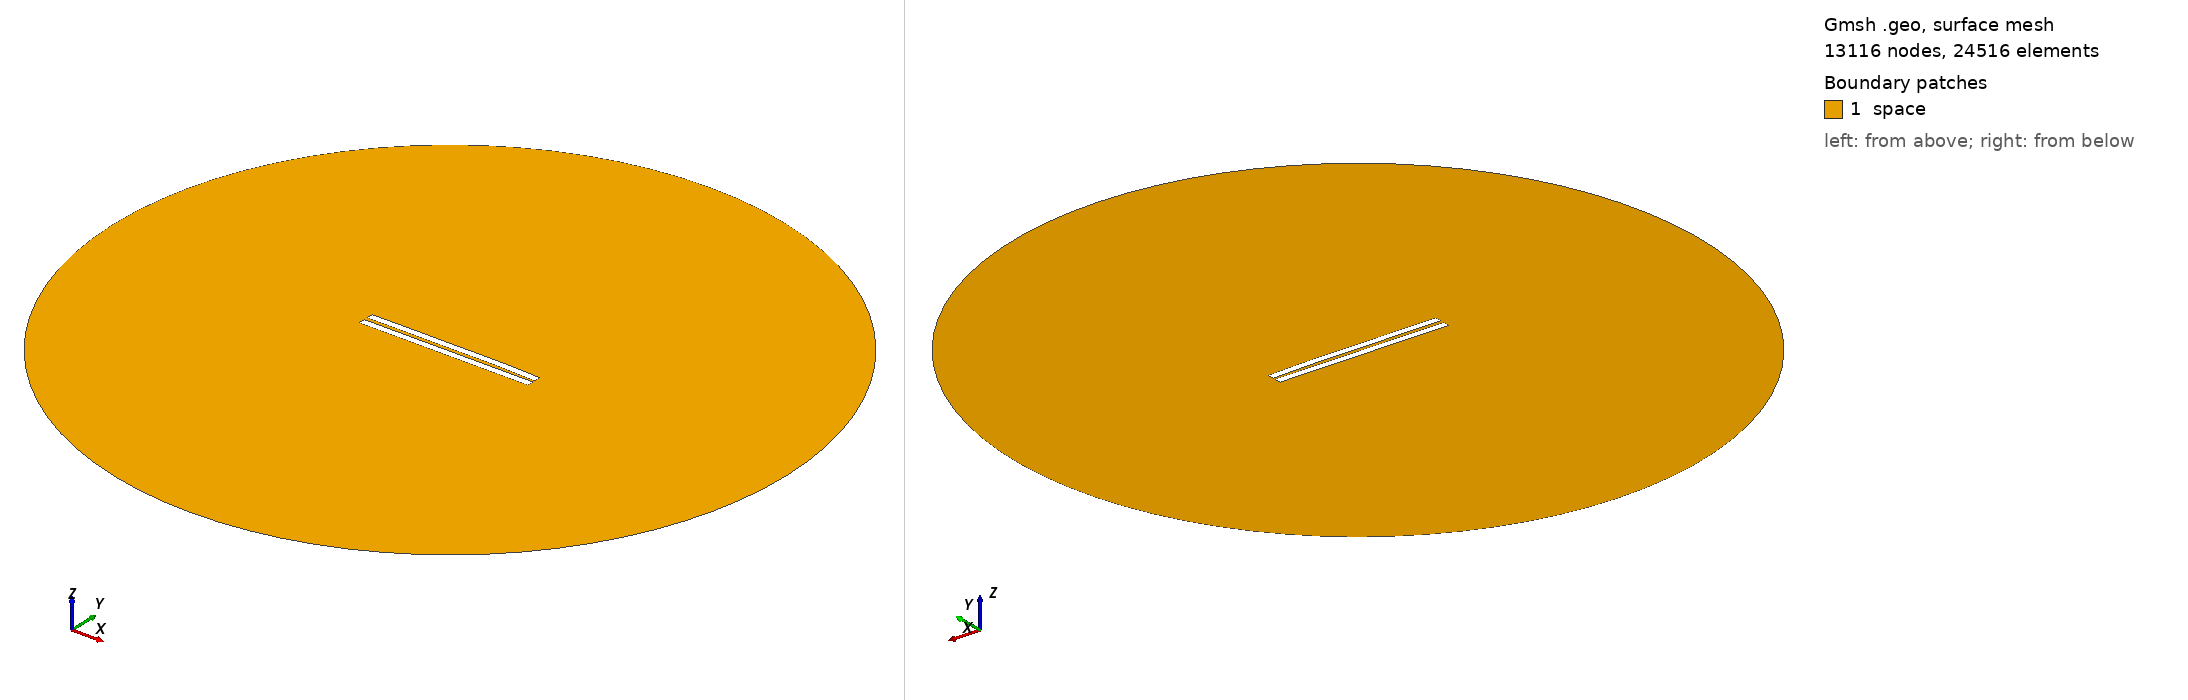

Gmsh geometry script, surface-meshed: 13116 nodes, 24516 surface elements. Boundary patches (legend numbers): 1 space. Left view from above one corner, right view from below the opposite corner. Legend entries are the model's physical surfaces. The drawing asked Gmsh for element sizes between 1% and 20% of the model's largest extent; the script's own settings can give other sizes.

=== 1984.geo (drawn) ===
//---------------------------------------
// Geometry kernel
//---------------------------------------

SetFactory("OpenCASCADE");



//---------------------------------------
// Parameters of the geometry
//---------------------------------------

// Overetch of the upper plate
overetch = 0.0;

// Distance between the plates
distance = 2.25;

// Discretization over the x axis (for the deformation)
nx = 50; 

// Length of the plate
L = 100 - overetch; 

// Number of modes
n = 4; 

// 1st mode coefficient
coeff(1) = -0.15;
beta(1) = 0.596864 * 3.1415926535 / L;

// 2nd mode coefficient
coeff(2) = 0.15;
beta(2) = 1.49418 * 3.1415926535 / L;

// 3rd mode coefficient
coeff(3) = -0.075;
beta(3) = 2.50025 * 3.1415926535 / L;

// 4th mode coefficient
coeff(4) = 0.07499999999999998;
beta(4) = 3.49999 * 3.1415926535 / L;



//---------------------------------------
// Upper plate (deformed rectangle)
//---------------------------------------

// Coordiantes of the upper plate
xmin = -50;
xmax = 50 - overetch;

// Height of the upper plate
yheight = 4 - 2 * overetch;

// Indexes of the points
UpperID[] = {};
LowerID[] = {};
LeftID[] = {};
RightID[] = {};

// Point index
p = 1;

// Horizontal edges
For i In {1:nx}
    x = xmin + (i-1)*(xmax - xmin)/(nx-1);

    y_bottom = distance / 2 + overetch;
    For j In {1:n}
        C = (Cosh(beta(j)*L) + Cos(beta(j)*L)) / (Sinh(beta(j)*L) + Sin(beta(j)*L));
        y_bottom  = y_bottom + coeff(j) * (Cosh(beta(j)*(x+50)) - Cos(beta(j)*(x+50)) - C * (Sinh(beta(j)*(x+50)) - Sin(beta(j)*(x+50))));
    EndFor

    y_top = y_bottom + yheight;

    Point(p) = {x, y_top, 0, 1.0};
    UpperID[i] = p;
    p = p + 1;

    Point(p) = {x, y_bottom, 0, 1.0};
    LowerID[i] = p;
    p = p + 1;
EndFor

// Create point lists
UpperPts[] = {}; LowerPts[] = {};
For i In {1:nx}
  UpperPts[] += {UpperID[i]};
  LowerPts[] += {LowerID[i]};
EndFor

// Build splines
Spline(1) = {UpperPts[]};
Spline(2) = {LowerPts[]};
Line(3) = {LowerPts[nx-1], UpperPts[nx-1]};
Line(4) = {LowerPts[0], UpperPts[0]};

// Build the plane surface
Curve Loop(1) = {2, 3, -1, -4};
Plane Surface(1) = {1};



//---------------------------------------
// Lower plate (rectangle)
//---------------------------------------

// Vertices
Point(1001) = {-50, -1, 0, 1.0};
Point(1002) = { 50, -1, 0, 1.0};
Point(1003) = { 50,  -5, 0, 1.0};
Point(1004) = {-50,  -5, 0, 1.0};

// Edges
Line(5) = {1001, 1002};
Line(6) = {1002, 1003};
Line(7) = {1003, 1004};
Line(8) = {1004, 1001};

// Plane surface
Line Loop(2) = {5, 6, 7, 8};
Plane Surface(2) = {2}; 



//---------------------------------------
// Outer (fictious) boundary
//---------------------------------------

// Points
Point(1005) = {0, 0, 0};       // Center
Point(1006) = {200, 0, 0};     // Start point
Point(1007) = {0, 200, 0};     // 90 degrees
Point(1008) = {-200, 0, 0};    // 180 degrees
Point(1009) = {0, -200, 0};    // 270 degrees

// Circle arcs (each needs start, center, end)
Circle(9) = {1006, 1005, 1007};
Circle(10) = {1007, 1005, 1008};
Circle(11) = {1008, 1005, 1009};
Circle(12) = {1009, 1005, 1006};

// Plane surface for the entire domain
Curve Loop(3) = {9, 10, 11, 12};
Surface(3) = {3};

// Subtract the plates from the whole domain to obtain the actual domain where we want to solve the equations
BooleanDifference{ Surface{3}; Delete; }{ Surface{1}; Surface{2}; Delete; }




//---------------------------------------
// Transfinite Lines/Curves
//---------------------------------------

// Set the number of points on the boundaries
r = 7;

// Plates
Transfinite Curve {1, 2} = 50*r Using Progression 1;
Transfinite Curve {3, 4} = 2*r Using Progression 1;
Transfinite Line {5, 7} = 50*r Using Progression 1;
Transfinite Line {6, 8} = 2*r Using Progression 1;

// Outer boundary
Transfinite Line {9, 10, 11, 12} = 20 Using Progression 1;



//---------------------------------------
// Physical groups
//---------------------------------------                

// Physical curves (boundaries)
Physical Line("force_segment", 10) = {2};
Physical Line("upper_plate", 11) = {1, 3, 4};
Physical Line("lower_plate", 12) = {5, 6, 7, 8};
Physical Line("boundary", 20) = {9, 10, 11, 12};

// Physical Surfaces
Physical Surface("space", 30) = {3};



//---------------------------------------
// 6. Generate the Mesh
//---------------------------------------

// 2D mesh generation
Mesh 2;
